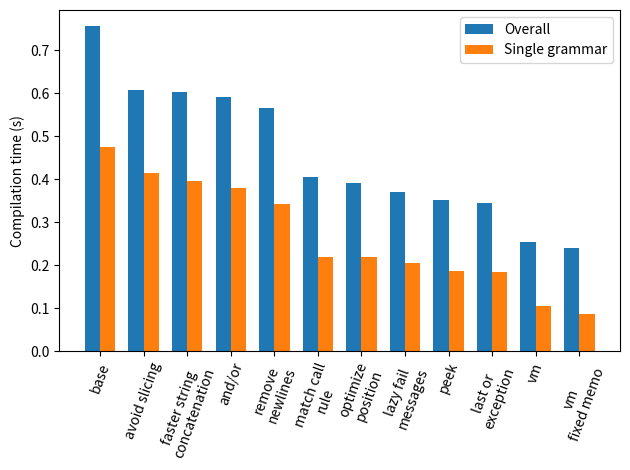

Python code for this plot:
import matplotlib
import matplotlib.pyplot as plt
import numpy as np


overalls = []
single_grammars = []
labels = []

def add(name, overall, single):
    labels.append(name)
    overalls.append(overall)
    single_grammars.append(single)

add('base', 0.756, 0.476)
add('avoid slicing', 0.608, 0.415)
add('faster string\nconcatenation', 0.603, 0.397)
add('and/or', 0.592, 0.380)
add('remove\nnewlines', 0.565, 0.343)
add('match call\nrule', 0.406, 0.220)
add('optimize\nposition', 0.392, 0.220)
add('lazy fail\nmessages', 0.370, 0.204)
add('peek', 0.351, 0.187)
add('last or\nexception', 0.344, 0.185)
add('vm', 0.254, 0.104)
add('vm\nfixed memo', 0.241, 0.087)

ind = np.arange(len(overalls))  # the x locations for the groups
width = 0.35  # the width of the bars

fig, ax = plt.subplots()
rects1 = ax.bar(ind - width/2, overalls, width, label='Overall')
rects2 = ax.bar(ind + width/2, single_grammars, width, label='Single grammar')

ax.set_ylabel('Compilation time (s)')
ax.set_xticks(ind)
ax.set_xticklabels(labels)
ax.legend()

plt.xticks(rotation=70)

fig.tight_layout()

plt.show()
